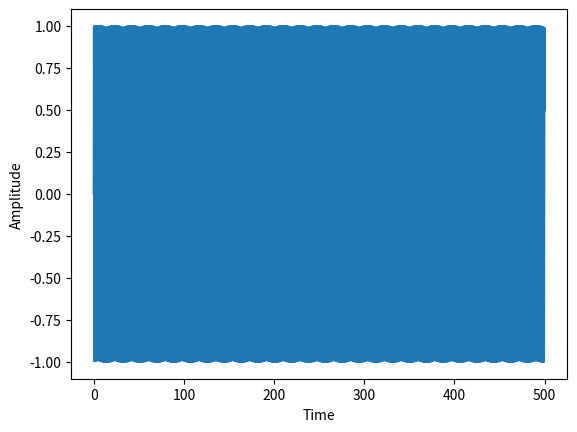
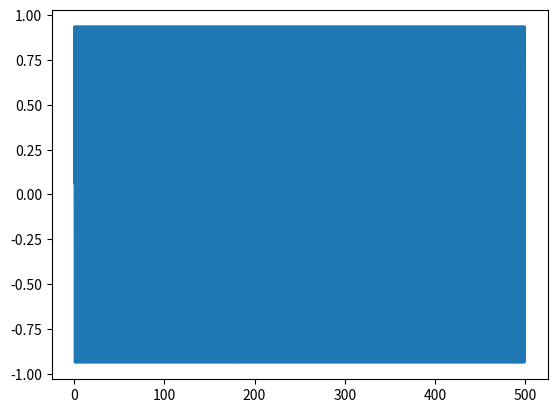
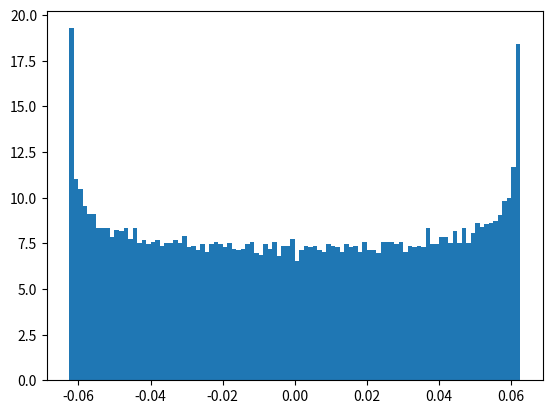

These charts were generated, in order, by the following Python code:
!pip install numpy
!pip install matplotlib

# Python example - Fourier transform using numpy.fft method

import numpy as np

import matplotlib.pyplot as plt

# How many time points are needed i,e., Sampling Frequency

samplingFrequency = 20;

# At what intervals time points are sampled

samplingInterval = 1 / samplingFrequency;

# Begin time period of the signals

beginTime = 0;

# End time period of the signals

endTime = 500;




time = np.arange(beginTime, endTime, samplingInterval);

# Create two sine waves

amplitude1 = np.sin(6*time)
plt.figure(1)
plt.plot(time, amplitude1)

plt.xlabel('Time')

plt.ylabel('Amplitude')



d=2
n=16
q =d/n
y = q * np.floor(amplitude1/q)+q/2
plt.figure(2)
plt.plot(time,y)


erro=y-amplitude1
media1=np.mean(erro)
print(media1)
media1q=np.mean(erro**2)
print(media1q)
plt.figure(3)
plt.hist(erro,bins=100,density=True)
erro1=(0.125**2)/12
print(erro1)
plt.show()
